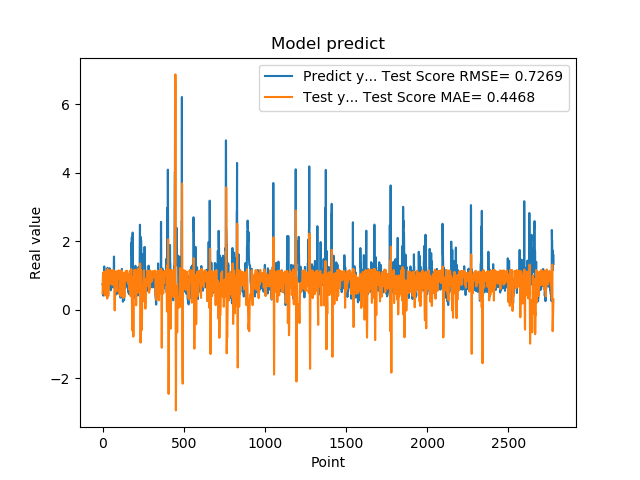

The table this chart was drawn from, first rows:
7.321749925613403320e-01, 4.617524697766973718e-01
7.321749925613403320e-01, 6.361566955525731482e-01
7.640249729156494141e-01, 9.783598714425373322e-01
7.640249729156494141e-01, 1.020577767274244207e+00
4.072830080986022949e-01, 1.078189630329974058e+00
4.752210080623625599e-01, 7.739760323781542661e-01
4.752210080623625599e-01, 6.677157756459468629e-01
8.781340122222900391e-01, 6.198969077085768609e-01
8.781340122222900391e-01, 8.867319125690682480e-01
7.414129972457885742e-01, 1.068940878079720047e+00
1.258002042770385520e+00, 1.059971712399993216e+00
1.258002042770385520e+00, 1.104804253685502724e+00
1.069700956344604492e+00, 9.959512282340952094e-01
1.069700956344604492e+00, 9.075072937802382000e-01
7.274609804153442383e-01, 7.523699243890935584e-01
7.892770171165466309e-01, 4.081740523047233116e-01
7.892770171165466309e-01, 5.226574085287783999e-01
6.237750053405761719e-01, 7.405474896469942392e-01
6.237750053405761719e-01, 7.983203520955810539e-01
6.914690136909484863e-01, 9.198082972560494008e-01
8.557710051536558948e-01, 9.264805536976497002e-01
8.557710051536558948e-01, 1.051871324061251611e+00
7.093830108642578125e-01, 1.131381839987061655e+00
7.093830108642578125e-01, 1.067710675013020971e+00
1.014547944068908691e+00, 1.006589668582885455e+00
1.115731000900268555e+00, 1.043316789915925913e+00
1.115731000900268555e+00, 1.092240536456489552e+00
4.182830154895783026e-01, 1.094774918389348484e+00
4.182830154895783026e-01, 6.404762190941281075e-01
1.002280950546264648e+00, 3.215688312570601504e-01
1.218860983848571777e+00, 5.565141460592497591e-01
1.218860983848571777e+00, 9.194105289696818950e-01
1.143296003341674805e+00, 1.185655702984338200e+00
1.143296003341674805e+00, 9.944815404013709337e-01
6.528189778327941895e-01, 6.725450001489049479e-01
6.746559739112854004e-01, 4.010213624362118368e-01
6.746559739112854004e-01, 4.173776105134957559e-01
6.009536385536193848e-01, 5.413908905362290191e-01
6.009536385536193848e-01, 6.888453393952669312e-01
6.694570183753967285e-01, 9.031088757618452867e-01
6.538079977035522461e-01, 9.314489807323734771e-01
6.538079977035522461e-01, 9.509809770561172826e-01
7.814120054244995117e-01, 9.679530735832432287e-01
7.814120054244995117e-01, 1.041443282958149696e+00
1.206303954124450906e+00, 1.085708175631815653e+00
8.469259738922119141e-01, 1.152124938721824199e+00
8.469259738922119141e-01, 1.043803003900617865e+00
8.286409974098205566e-01, 9.335262859157504867e-01
8.286409974098205566e-01, 8.175909547806706756e-01
6.482390165328979492e-01, 7.560237787764246820e-01
5.623700022697448730e-01, 9.555064386363179008e-01
5.623700022697448730e-01, 8.247523511840153532e-01
7.183309793472290039e-01, 7.723653651900695971e-01
7.183309793472290039e-01, 8.867582704950884853e-01
1.099647998809814453e+00, 9.953983405490089975e-01
9.541710019111632191e-01, 1.146755223852670369e+00
9.541710019111632191e-01, 1.129425735161076805e+00
7.290139794349670410e-01, 1.056595260194604702e+00
7.290139794349670410e-01, 8.570018777825358924e-01
6.694499850273132324e-01, 7.199512518451163245e-01
8.631219863891601562e-01, 8.242475230336605563e-01
... 2,719 more rows
